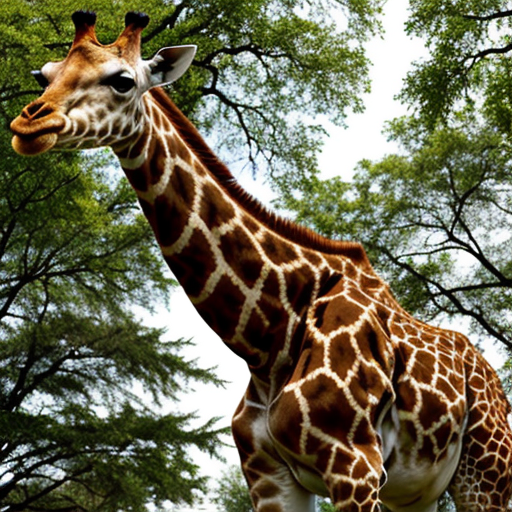
Generation parameters embedded in this image by AUTOMATIC1111 Stable Diffusion web UI or a fork of it (Forge, ...) (PNG 'parameters' text chunk):
giraffe
Negative prompt: person, human, men, women, painting, cartoon, anime, comic
Steps: 20, Sampler: DPM++ 2M, Schedule type: Karras, CFG scale: 7, Seed: 2507373209, Size: 512x512, Model hash: 463d6a9fe8, Model: absolutereality_v181, VAE hash: 235745af8d, VAE: vae-ft-mse-840000-ema-pruned.ckpt, Version: v1.10.1